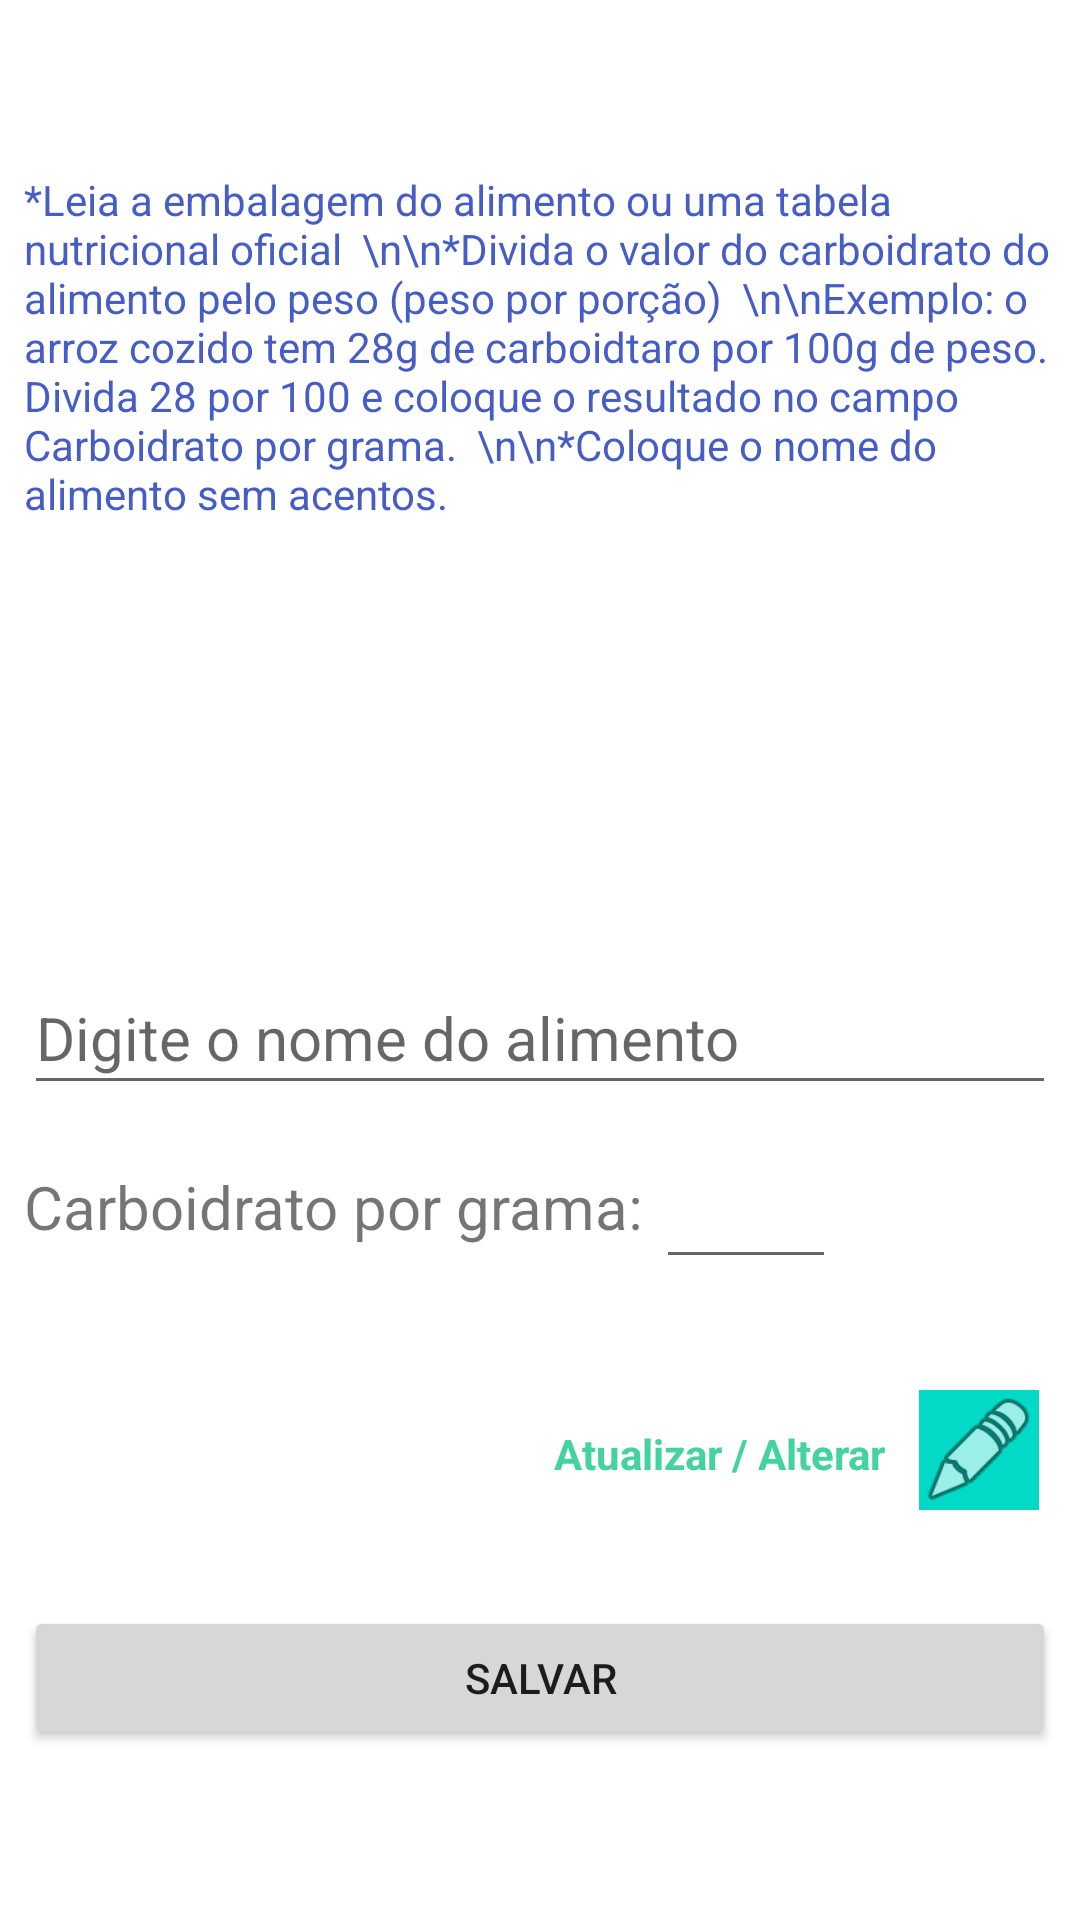

Reconstruct the res/layout file that produces this screen, plus the resources it refers to.
<!-- AndroidManifest.xml: application theme Theme.AutoCompleteTeste2 -->
<!-- res/layout/activity_cadastro.xml -->
<?xml version="1.0" encoding="utf-8"?>
<androidx.constraintlayout.widget.ConstraintLayout xmlns:android="http://schemas.android.com/apk/res/android"
    xmlns:app="http://schemas.android.com/apk/res-auto"
    xmlns:tools="http://schemas.android.com/tools"
    android:layout_width="match_parent"
    android:layout_height="match_parent"
    tools:context=".CadastroActivity">

    <TextView
        android:id="@+id/textView4"
        android:layout_width="match_parent"
        android:layout_height="wrap_content"
        android:layout_marginStart="8dp"
        android:layout_marginEnd="8dp"
        android:text="*Leia a embalagem do alimento ou uma tabela nutricional oficial

\n\n*Divida o valor do carboidrato do alimento pelo peso (peso por porção)

\n\nExemplo: o arroz cozido tem 28g de carboidtaro por 100g de peso.
Divida 28 por 100 e coloque o resultado no campo Carboidrato por grama.

\n\n*Coloque o nome do alimento sem acentos."
        android:textColor="#455dc5"
        app:layout_constraintBottom_toBottomOf="parent"
        app:layout_constraintEnd_toEndOf="parent"
        app:layout_constraintHorizontal_bias="0.0"
        app:layout_constraintStart_toStartOf="parent"
        app:layout_constraintTop_toTopOf="parent"
        app:layout_constraintVertical_bias="0.109" />

    <EditText
        android:id="@+id/et_nome"
        android:layout_width="match_parent"
        android:layout_height="wrap_content"
        android:layout_marginStart="8dp"
        android:layout_marginEnd="8dp"
        android:ems="10"
        android:hint="Digite o nome do alimento"
        android:minHeight="48dp"
        android:textSize="20sp"
        app:layout_constraintBottom_toBottomOf="parent"
        app:layout_constraintEnd_toEndOf="parent"
        app:layout_constraintHorizontal_bias="0.0"
        app:layout_constraintStart_toStartOf="parent"
        app:layout_constraintTop_toTopOf="parent"
        app:layout_constraintVertical_bias="0.541" />

    <TextView
        android:id="@+id/textView1"
        android:layout_width="wrap_content"
        android:layout_height="wrap_content"
        android:layout_marginStart="8dp"
        android:text="Carboidrato por grama:"
        android:textSize="20sp"
        app:layout_constraintBottom_toBottomOf="parent"
        app:layout_constraintEnd_toEndOf="parent"
        app:layout_constraintHorizontal_bias="0.0"
        app:layout_constraintStart_toStartOf="parent"
        app:layout_constraintTop_toTopOf="parent"
        app:layout_constraintVertical_bias="0.634" />

    <EditText
        android:id="@+id/et_carbo_por_grama"
        android:layout_width="60dp"
        android:layout_height="48dp"
        android:layout_marginStart="4dp"
        android:layout_marginEnd="132dp"
        android:ems="3"
        android:inputType="numberDecimal"
        android:minHeight="48dp"
        android:textSize="20sp"
        app:layout_constraintBottom_toBottomOf="parent"
        app:layout_constraintEnd_toEndOf="parent"
        app:layout_constraintHorizontal_bias="0.0"
        app:layout_constraintStart_toEndOf="@+id/textView1"
        app:layout_constraintTop_toTopOf="parent"
        app:layout_constraintVertical_bias="0.639" />

    <Button
        android:id="@+id/button"
        android:layout_width="match_parent"
        android:layout_height="wrap_content"
        android:layout_marginStart="8dp"
        android:layout_marginEnd="8dp"
        android:onClick="salvar"
        android:text="salvar"
        app:layout_constraintBottom_toBottomOf="parent"
        app:layout_constraintEnd_toEndOf="parent"
        app:layout_constraintHorizontal_bias="0.0"
        app:layout_constraintStart_toStartOf="parent"
        app:layout_constraintTop_toTopOf="parent"
        app:layout_constraintVertical_bias="0.904" />

    <ImageView
        android:id="@+id/imageView_lapis"
        android:layout_width="40dp"
        android:layout_height="40dp"
        android:background="@color/teal_200"
        app:layout_constraintBottom_toBottomOf="parent"
        app:layout_constraintEnd_toEndOf="parent"
        app:layout_constraintHorizontal_bias="0.957"
        app:layout_constraintStart_toStartOf="parent"
        app:layout_constraintTop_toTopOf="parent"
        app:layout_constraintVertical_bias="0.772"
        app:srcCompat="@android:drawable/ic_menu_edit" />

    <TextView
        android:id="@+id/textView5"
        android:layout_width="wrap_content"
        android:layout_height="wrap_content"
        android:text="Atualizar / Alterar"
        android:textColor="#44d29e"
        android:textStyle="bold"
        app:layout_constraintBottom_toBottomOf="parent"
        app:layout_constraintEnd_toEndOf="parent"
        app:layout_constraintHorizontal_bias="0.74"
        app:layout_constraintStart_toStartOf="parent"
        app:layout_constraintTop_toTopOf="parent"
        app:layout_constraintVertical_bias="0.765" />


</androidx.constraintlayout.widget.ConstraintLayout>
<!-- resources referenced by this layout -->
<resources>
  <style name="Theme.AutoCompleteTeste2" parent="Theme.MaterialComponents.DayNight.DarkActionBar">
          
          <item name="colorPrimary">@color/purple_500</item>
          <item name="colorPrimaryVariant">@color/purple_700</item>
          <item name="colorOnPrimary">@color/white</item>
          
          <item name="colorSecondary">@color/teal_200</item>
          <item name="colorSecondaryVariant">@color/teal_700</item>
          <item name="colorOnSecondary">@color/black</item>
          
          <item name="android:statusBarColor" tools:targetApi="l">?attr/colorPrimaryVariant</item>
          
      </style>
  <!-- not gathered from this repository: default colours our renderer supplied (Android Studio template values) -->
  <color name="purple_500">#FF6200EE</color>
  <color name="purple_700">#FF3700B3</color>
  <color name="teal_200">#FF03DAC5</color>
  <color name="teal_700">#FF018786</color>
  <color name="black">#FF000000</color>
  <color name="white">#FFFFFFFF</color>
</resources>
